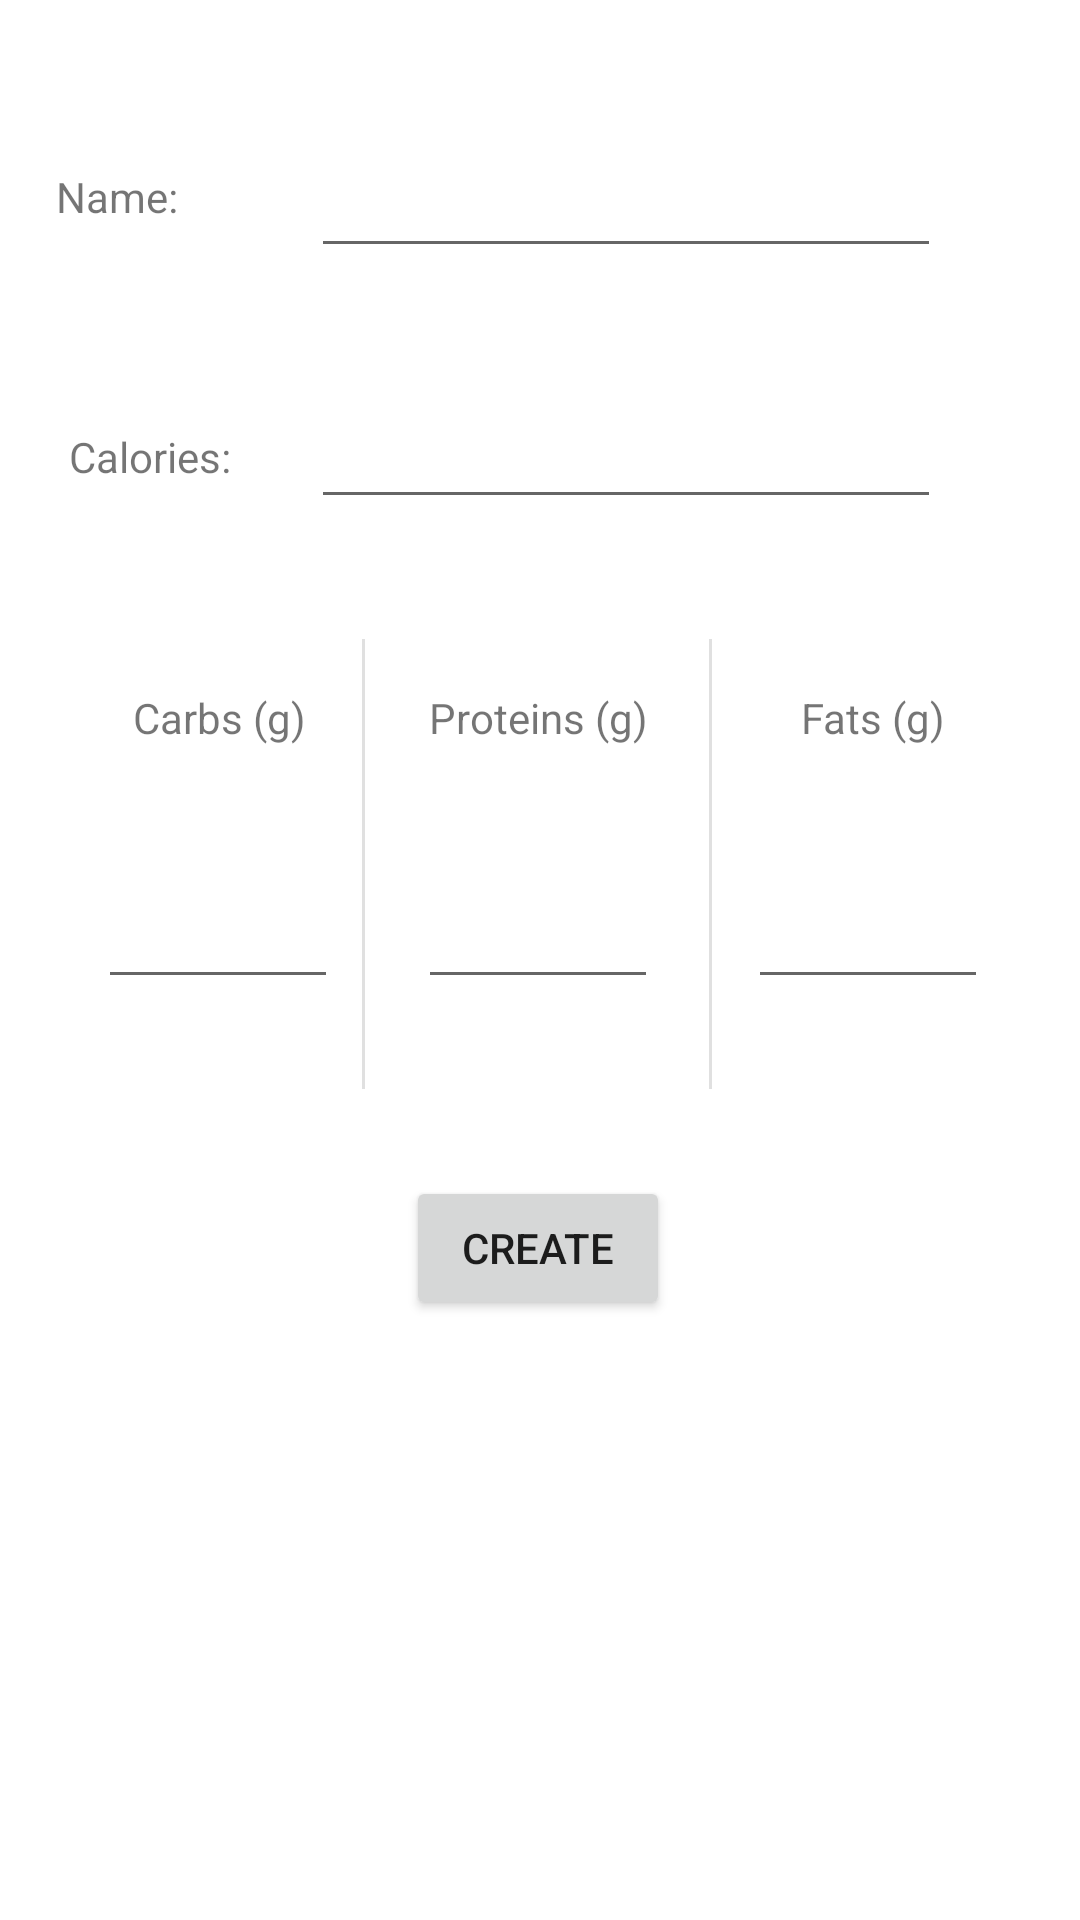

Layout XML and referenced resources for this Android screen:
<!-- AndroidManifest.xml: application theme Theme.CalCount -->
<!-- res/layout/activity_food_creation.xml -->
<?xml version="1.0" encoding="utf-8"?>
<androidx.constraintlayout.widget.ConstraintLayout xmlns:android="http://schemas.android.com/apk/res/android"
    xmlns:app="http://schemas.android.com/apk/res-auto"
    xmlns:tools="http://schemas.android.com/tools"
    android:layout_width="match_parent"
    android:layout_height="match_parent"
    tools:context=".FoodCreationActivity">

    <EditText
        android:id="@+id/foodNameText"
        android:layout_width="wrap_content"
        android:layout_height="wrap_content"
        android:ems="10"
        android:inputType="textPersonName"
        app:layout_constraintBottom_toBottomOf="parent"
        app:layout_constraintEnd_toEndOf="parent"
        app:layout_constraintHorizontal_bias="0.691"
        app:layout_constraintStart_toStartOf="parent"
        app:layout_constraintTop_toTopOf="parent"
        app:layout_constraintVertical_bias="0.08" />

    <TextView
        android:id="@+id/textView6"
        android:layout_width="wrap_content"
        android:layout_height="wrap_content"
        android:layout_marginEnd="44dp"
        android:text="Name:"
        app:layout_constraintBottom_toBottomOf="parent"
        app:layout_constraintEnd_toStartOf="@+id/foodNameText"
        app:layout_constraintHorizontal_bias="0.981"
        app:layout_constraintStart_toStartOf="parent"
        app:layout_constraintTop_toTopOf="parent"
        app:layout_constraintVertical_bias="0.09" />

    <Button
        android:id="@+id/newFoodButton"
        android:layout_width="wrap_content"
        android:layout_height="wrap_content"
        android:text="Create"
        app:layout_constraintBottom_toBottomOf="parent"
        app:layout_constraintEnd_toEndOf="parent"
        app:layout_constraintHorizontal_bias="0.498"
        app:layout_constraintStart_toStartOf="parent"
        app:layout_constraintTop_toTopOf="parent"
        app:layout_constraintVertical_bias="0.662" />

    <EditText
        android:id="@+id/foodCalsText"
        android:layout_width="wrap_content"
        android:layout_height="wrap_content"
        android:ems="10"
        android:inputType="number"
        app:layout_constraintBottom_toBottomOf="parent"
        app:layout_constraintEnd_toEndOf="parent"
        app:layout_constraintHorizontal_bias="0.691"
        app:layout_constraintStart_toStartOf="parent"
        app:layout_constraintTop_toTopOf="parent"
        app:layout_constraintVertical_bias="0.22" />

    <TextView
        android:id="@+id/textView13"
        android:layout_width="wrap_content"
        android:layout_height="wrap_content"
        android:text="Calories:"
        app:layout_constraintBottom_toBottomOf="parent"
        app:layout_constraintEnd_toStartOf="@+id/foodCalsText"
        app:layout_constraintHorizontal_bias="0.464"
        app:layout_constraintStart_toStartOf="parent"
        app:layout_constraintTop_toTopOf="parent"
        app:layout_constraintVertical_bias="0.23" />

    <EditText
        android:id="@+id/foodFatsText"
        android:layout_width="80dp"
        android:layout_height="51dp"
        android:ems="10"
        android:inputType="number"
        android:textAppearance="@style/TextAppearance.AppCompat.Large"
        android:maxLength="10"
        app:layout_constraintBottom_toBottomOf="parent"
        app:layout_constraintEnd_toEndOf="parent"
        app:layout_constraintHorizontal_bias="0.891"
        app:layout_constraintStart_toStartOf="parent"
        app:layout_constraintTop_toTopOf="parent"
        app:layout_constraintVertical_bias="0.479" />

    <View
        android:id="@+id/divider3"
        android:layout_width="1dp"
        android:layout_height="150dp"
        android:background="?android:attr/listDivider"
        app:layout_constraintBottom_toBottomOf="parent"
        app:layout_constraintEnd_toEndOf="parent"
        app:layout_constraintHorizontal_bias="0.336"
        app:layout_constraintStart_toStartOf="parent"
        app:layout_constraintTop_toTopOf="parent"
        app:layout_constraintVertical_bias="0.435" />

    <TextView
        android:id="@+id/textView24"
        android:layout_width="wrap_content"
        android:layout_height="wrap_content"
        android:text="Fats (g)"
        app:layout_constraintBottom_toBottomOf="parent"
        app:layout_constraintEnd_toEndOf="parent"
        app:layout_constraintHorizontal_bias="0.857"
        app:layout_constraintStart_toStartOf="parent"
        app:layout_constraintTop_toTopOf="parent"
        app:layout_constraintVertical_bias="0.37" />

    <EditText
        android:id="@+id/foodProteinsText"
        android:layout_width="80dp"
        android:layout_height="51dp"
        android:ems="10"
        android:inputType="number"
        android:textAppearance="@style/TextAppearance.AppCompat.Large"
        android:maxLength="10"
        app:layout_constraintBottom_toBottomOf="parent"
        app:layout_constraintEnd_toEndOf="parent"
        app:layout_constraintHorizontal_bias="0.498"
        app:layout_constraintStart_toStartOf="parent"
        app:layout_constraintTop_toTopOf="parent"
        app:layout_constraintVertical_bias="0.479" />

    <TextView
        android:id="@+id/textView22"
        android:layout_width="wrap_content"
        android:layout_height="wrap_content"
        android:text="Carbs (g)"
        app:layout_constraintBottom_toBottomOf="parent"
        app:layout_constraintEnd_toEndOf="parent"
        app:layout_constraintHorizontal_bias="0.147"
        app:layout_constraintStart_toStartOf="parent"
        app:layout_constraintTop_toTopOf="parent"
        app:layout_constraintVertical_bias="0.37" />

    <EditText
        android:id="@+id/foodCarbsText"
        android:layout_width="80dp"
        android:layout_height="51dp"
        android:ems="10"
        android:inputType="number"
        android:textAppearance="@style/TextAppearance.AppCompat.Large"
        android:maxLength="10"
        app:layout_constraintBottom_toBottomOf="parent"
        app:layout_constraintEnd_toEndOf="parent"
        app:layout_constraintHorizontal_bias="0.117"
        app:layout_constraintStart_toStartOf="parent"
        app:layout_constraintTop_toTopOf="parent"
        app:layout_constraintVertical_bias="0.479" />

    <View
        android:id="@+id/divider4"
        android:layout_width="1dp"
        android:layout_height="150dp"
        android:background="?android:attr/listDivider"
        app:layout_constraintBottom_toBottomOf="parent"
        app:layout_constraintEnd_toEndOf="parent"
        app:layout_constraintHorizontal_bias="0.658"
        app:layout_constraintStart_toStartOf="parent"
        app:layout_constraintTop_toTopOf="parent"
        app:layout_constraintVertical_bias="0.435" />

    <TextView
        android:id="@+id/textView23"
        android:layout_width="wrap_content"
        android:layout_height="wrap_content"
        android:text="Proteins (g)"
        app:layout_constraintBottom_toBottomOf="parent"
        app:layout_constraintEnd_toEndOf="parent"
        app:layout_constraintHorizontal_bias="0.498"
        app:layout_constraintStart_toStartOf="parent"
        app:layout_constraintTop_toTopOf="parent"
        app:layout_constraintVertical_bias="0.37" />

</androidx.constraintlayout.widget.ConstraintLayout>
<!-- resources referenced by this layout -->
<resources>
  <style name="Theme.CalCount" parent="Theme.MaterialComponents.DayNight.DarkActionBar">
          
          <item name="colorPrimary">@color/purple_500</item>
          <item name="colorPrimaryVariant">@color/purple_700</item>
          <item name="colorOnPrimary">@color/white</item>
          
          <item name="colorSecondary">@color/teal_200</item>
          <item name="colorSecondaryVariant">@color/teal_700</item>
          <item name="colorOnSecondary">@color/black</item>
          
          <item name="android:statusBarColor" tools:targetApi="l">?attr/colorPrimaryVariant</item>
          
      </style>
  <!-- not gathered from this repository: default colours our renderer supplied (Android Studio template values) -->
  <color name="purple_500">#FF6200EE</color>
  <color name="purple_700">#FF3700B3</color>
  <color name="teal_200">#FF03DAC5</color>
  <color name="teal_700">#FF018786</color>
  <color name="black">#FF000000</color>
  <color name="white">#FFFFFFFF</color>
</resources>
